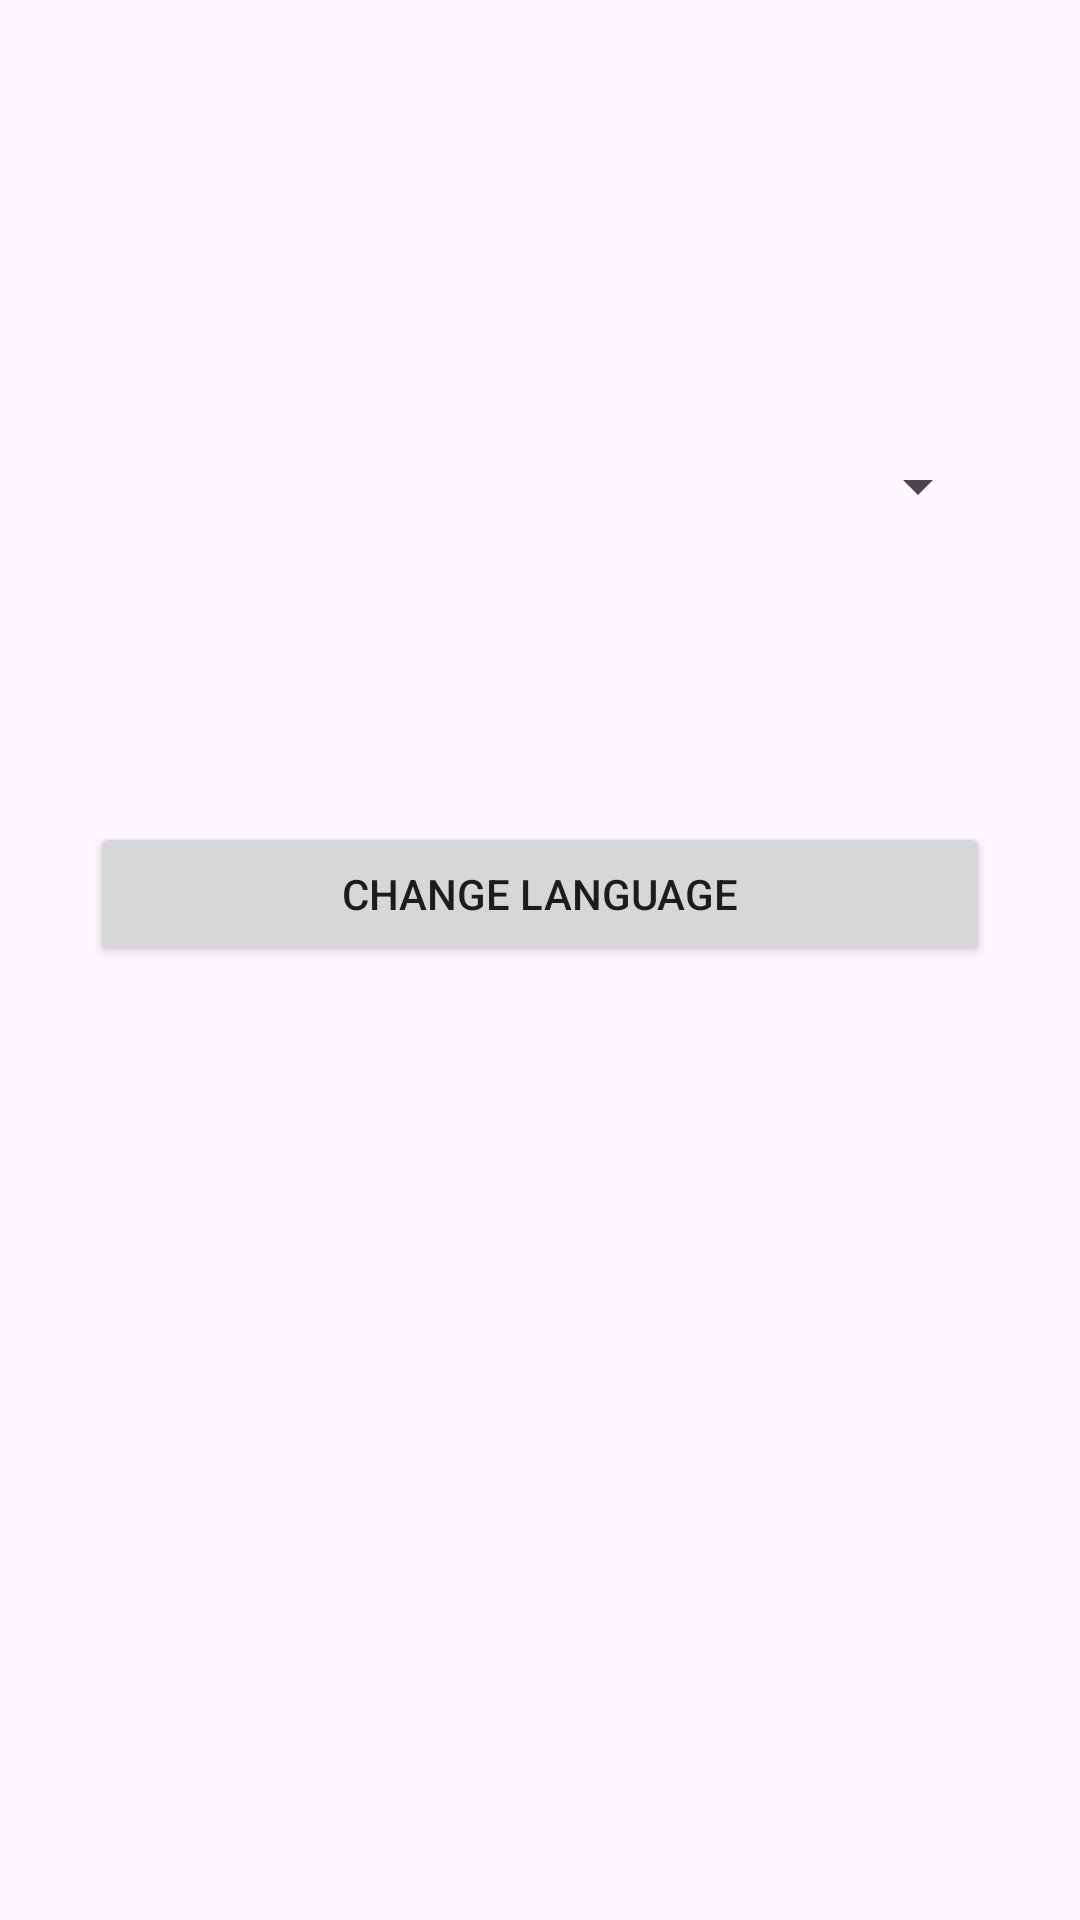

The Android layout XML behind this screen, and the referenced resources:
<!-- AndroidManifest.xml: application theme Material.Theme.CSE324 -->
<!-- res/layout/activity_end_term.xml -->
<?xml version="1.0" encoding="utf-8"?>
<LinearLayout xmlns:android="http://schemas.android.com/apk/res/android"
    xmlns:app="http://schemas.android.com/apk/res-auto"
    xmlns:tools="http://schemas.android.com/tools"
    android:layout_width="match_parent"
    android:layout_height="match_parent"
    android:orientation="vertical"
    tools:context=".EndTerm">

    <Spinner
        android:layout_width="match_parent"
        android:layout_height="wrap_content"
        android:id="@+id/spinner"
        android:gravity="center"
        android:layout_marginHorizontal="30dp"
        android:layout_marginTop="150dp"/>

    <Button
        android:id="@+id/langBtn"
        android:layout_marginTop="100dp"
        android:layout_width="match_parent"
        android:layout_height="wrap_content"
        android:layout_marginHorizontal="30dp"
        android:text="Change Language"/>

</LinearLayout>
<!-- resources referenced by this layout -->
<resources>
  <style name="Material.Theme.CSE324" parent="Base.Theme.CSE324" />
  <style name="Base.Theme.CSE324" parent="Theme.Material3.DayNight.NoActionBar">
  
  
  
      </style>
</resources>
